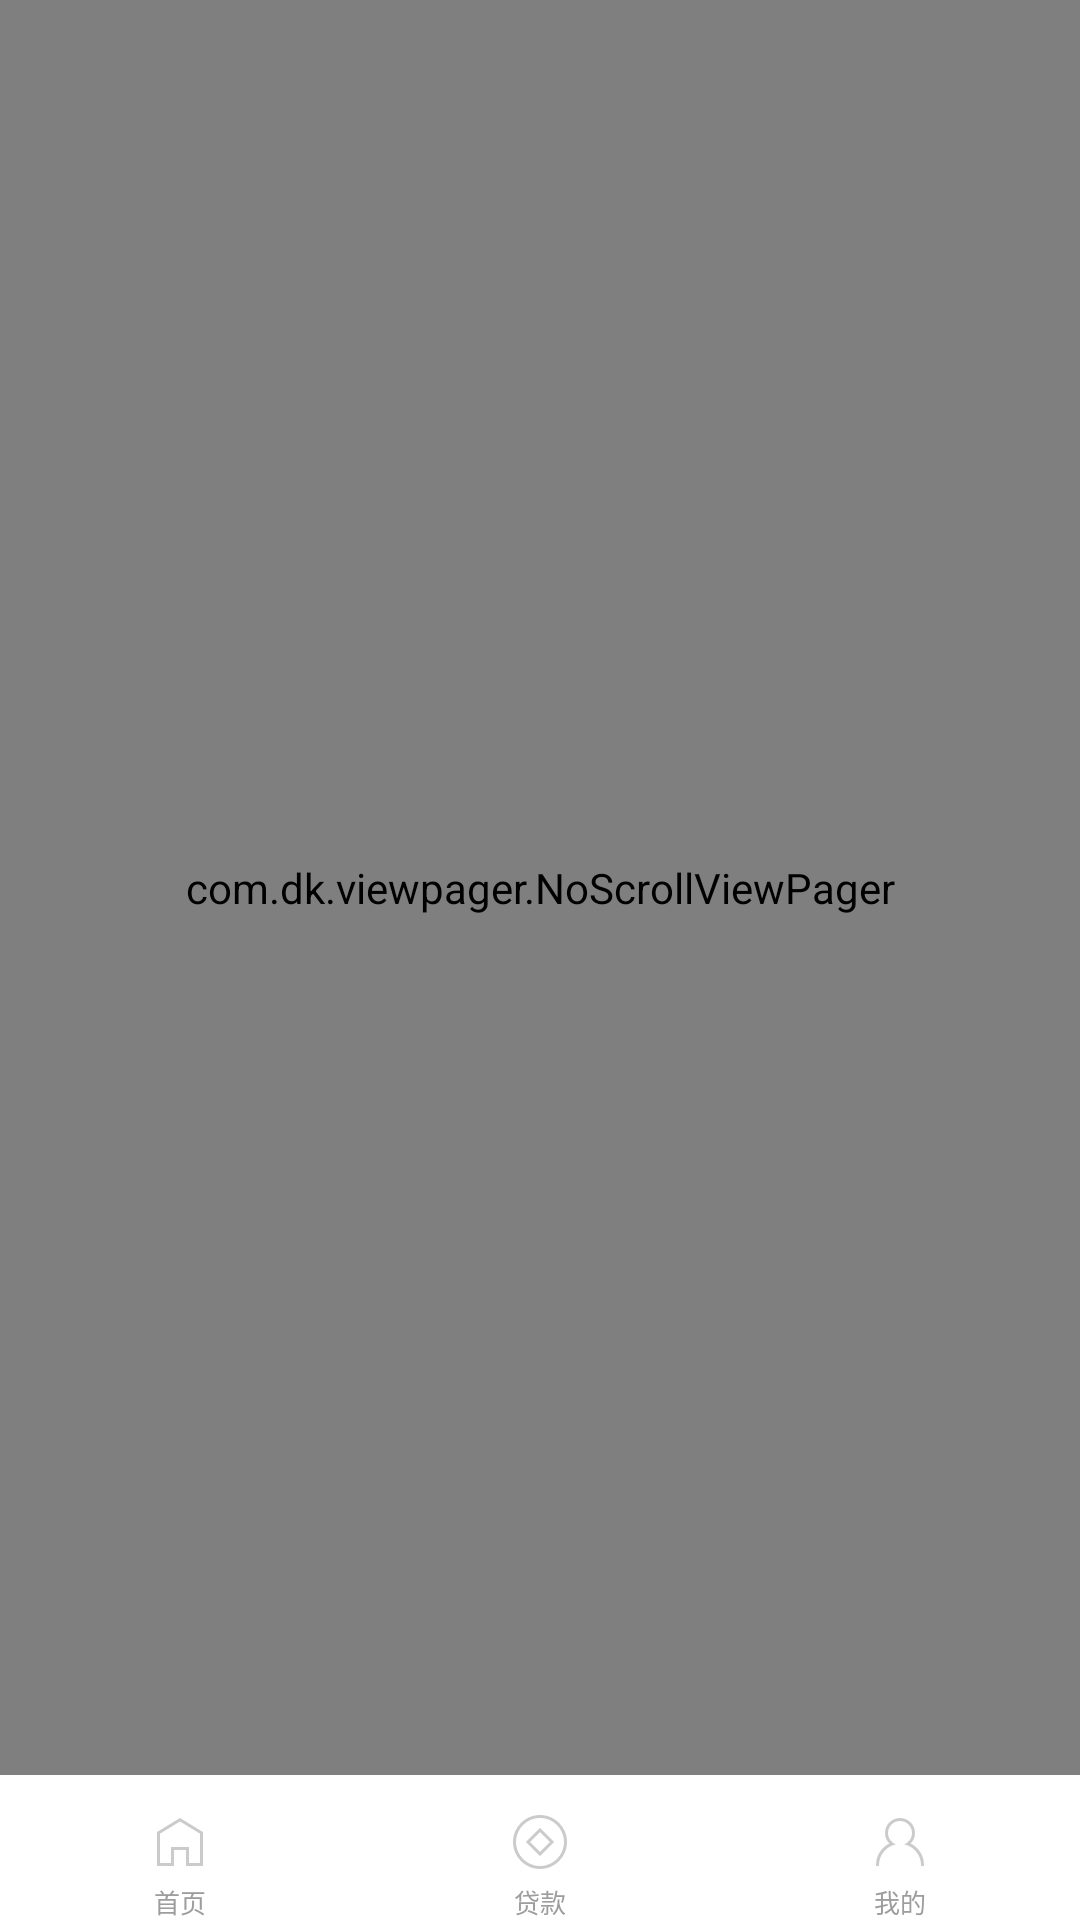

Here is an Android app screen rendered from its layout file. Give the layout XML and the strings, colors and styles it references.
<!-- AndroidManifest.xml: application theme AppTheme -->
<!-- res/layout/fragment_content.xml -->
<?xml version="1.0" encoding="utf-8"?>
<LinearLayout xmlns:android="http://schemas.android.com/apk/res/android"
              android:layout_width="match_parent"
              android:layout_height="match_parent"
              android:orientation="vertical">

    <com.dk.viewpager.NoScrollViewPager
        android:id="@+id/content_viewpager"
        android:layout_width="match_parent"
        android:layout_height="0dp"
        android:layout_weight="1">
    </com.dk.viewpager.NoScrollViewPager>

    <RadioGroup
        android:id="@+id/content_rg"
        android:layout_width="match_parent"
        android:layout_height="@dimen/dp48.33"
        android:background="@color/fff"
        android:orientation="horizontal">

        <RadioButton
            android:id="@+id/content_rb_home"
            style="@style/content_rb_style"
            android:drawableTop="@drawable/selector_rb_home"
            android:text="@string/home"/>

        <RadioButton
            android:id="@+id/content_rb_credit"
            style="@style/content_rb_style"
            android:drawableTop="@drawable/selector_rb_credit"
            android:text="@string/credit"/>

        <RadioButton
            android:id="@+id/content_rb_me"
            style="@style/content_rb_style"
            android:drawableTop="@drawable/selector_rb_me"
            android:text="@string/me"/>
    </RadioGroup>

</LinearLayout>
<!-- resources referenced by this layout -->
<resources>
  <color name="fff">#fff</color>
  <dimen name="dp48.33">48.33dp</dimen>
  <!-- drawable selector_rb_credit (drawable) -->
  <?xml version="1.0" encoding="utf-8"?>
  <selector xmlns:android="http://schemas.android.com/apk/res/android">
      <item android:drawable="@drawable/credit_press" android:state_checked="true"/>
      <item android:drawable="@drawable/credit_press" android:state_pressed="true"/>
      <item android:drawable="@drawable/credit_normal" android:state_pressed="false"/>
  </selector>
  <!-- drawable selector_rb_home (drawable) -->
  <?xml version="1.0" encoding="utf-8"?>
  <selector xmlns:android="http://schemas.android.com/apk/res/android">
      <item android:drawable="@drawable/home_press" android:state_checked="true"/>
      <item android:drawable="@drawable/home_press" android:state_pressed="true"/>
      <item android:drawable="@drawable/home_normal" android:state_pressed="false"/>
  </selector>
  <!-- drawable selector_rb_me (drawable) -->
  <?xml version="1.0" encoding="utf-8"?>
  <selector xmlns:android="http://schemas.android.com/apk/res/android">
      <item android:drawable="@drawable/me_press" android:state_checked="true"/>
      <item android:drawable="@drawable/me_press" android:state_pressed="true"/>
      <item android:drawable="@drawable/me_normal" android:state_pressed="false"/>
  </selector>
  <string name="credit">贷款</string>
  <string name="home">首页</string>
  <string name="me">我的</string>
  <style name="content_rb_style">
          <item name="android:textColor">@drawable/selector_rb_text</item>
          <item name="android:layout_marginTop">@dimen/dp13.33</item>
          <item name="android:textSize">@dimen/sp8.67</item>
          <item name="android:drawablePadding">@dimen/dp4.33</item>
          <item name="android:gravity">center</item>
          <item name="android:background">@null</item>
          <item name="android:button">@null</item>
          <item name="android:layout_weight">1</item>
          <item name="android:layout_width">0dp</item>
          <item name="android:layout_height">match_parent</item>
      </style>
  <style name="AppTheme" parent="Theme.AppCompat.Light.NoActionBar">
          
          <item name="colorPrimary">@color/colorPrimary</item>
          <item name="colorPrimaryDark">@color/colorPrimaryDark</item>
          <item name="colorAccent">@color/colorAccent</item>
      </style>
  <!-- drawable credit_press: png bitmap (drawable-xxhdpi, 1094 bytes) -->
  <!-- drawable credit_normal: png bitmap (drawable-xxhdpi, 1386 bytes) -->
  <!-- drawable home_press: png bitmap (drawable-xxhdpi, 728 bytes) -->
  <!-- drawable home_normal: png bitmap (drawable-xxhdpi, 801 bytes) -->
  <!-- drawable me_press: png bitmap (drawable-xxhdpi, 1020 bytes) -->
  <!-- drawable me_normal: png bitmap (drawable-xxhdpi, 1304 bytes) -->
  <!-- drawable selector_rb_text (drawable) -->
  <?xml version="1.0" encoding="utf-8"?>
  <selector xmlns:android="http://schemas.android.com/apk/res/android">
      <item android:color="#405295" android:state_pressed="true"/>
      <item android:color="#405295" android:state_checked="true"/>
      <item android:color="#9D9D9D" android:state_pressed="false"/>
  </selector>
  <dimen name="dp13.33">13.33dp</dimen>
  <dimen name="sp8.67">8.67sp</dimen>
  <dimen name="dp4.33">4.33dp</dimen>
  <color name="colorPrimary">#3F51B5</color>
  <color name="colorPrimaryDark">#303F9F</color>
  <color name="colorAccent">#FF4081</color>
</resources>
